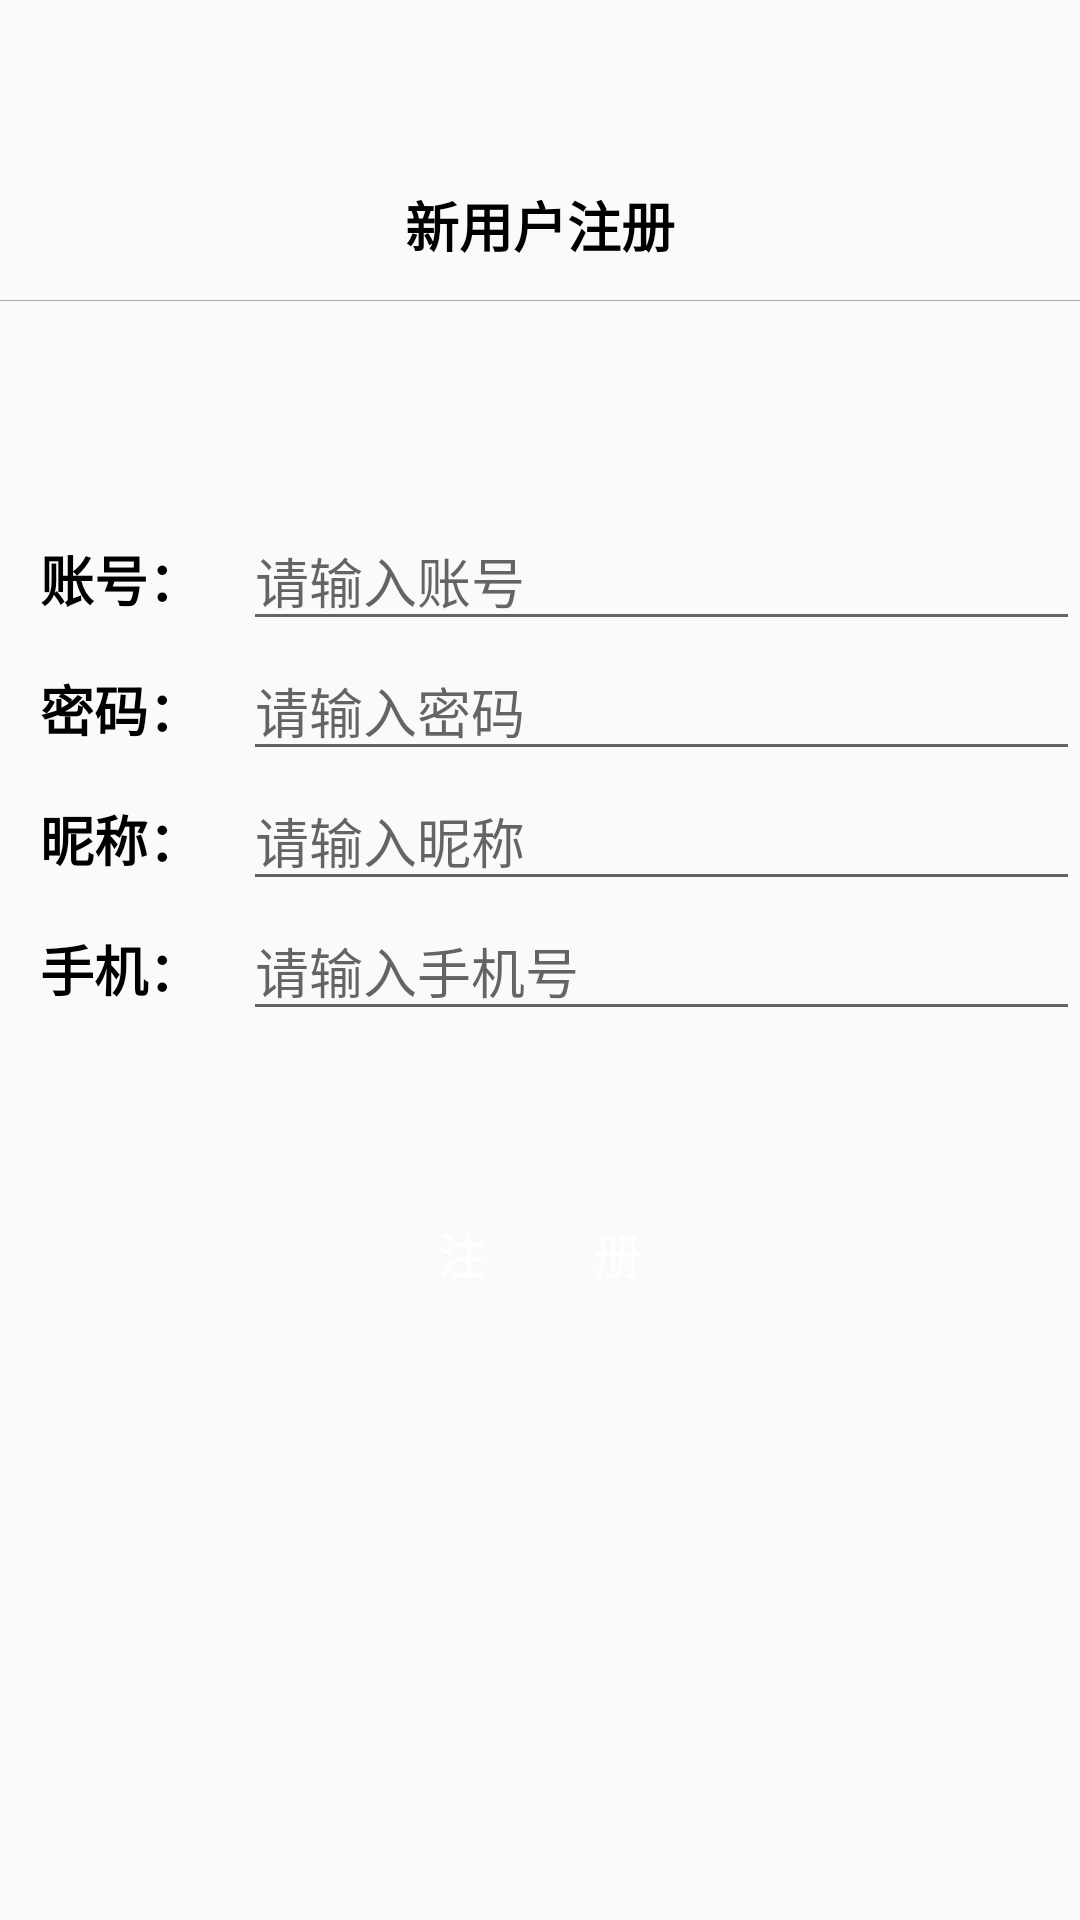

This screen was rendered from an Android layout file. Write that file and the resources it references.
<!-- AndroidManifest.xml: activity theme Theme.Javaee_task.NoActionBar -->
<!-- res/layout/activity_register.xml -->
<?xml version="1.0" encoding="utf-8"?>
<LinearLayout xmlns:android="http://schemas.android.com/apk/res/android"
    xmlns:app="http://schemas.android.com/apk/res-auto"
    xmlns:tools="http://schemas.android.com/tools"
    android:layout_width="match_parent"
    android:layout_height="match_parent"
    android:orientation="vertical"
    tools:context=".RegisterActivity">


    <TextView
        android:id="@+id/reg"
        android:layout_width="200dp"
        android:layout_height="50dp"
        android:layout_gravity="center"
        android:gravity="center"
        android:layout_marginTop="50dp"
        android:text="新用户注册"
        android:textColor="@color/black"
        android:textSize="18sp"
        android:textStyle="bold" />

    <View
        android:id="@+id/view"
        android:layout_width="fill_parent"
        android:layout_height="1px"
        android:background="@android:color/darker_gray"/>


        <LinearLayout
            android:layout_width="match_parent"
            android:layout_height="wrap_content"
            android:layout_marginTop="70dp"
            android:orientation="horizontal">


            <TextView
                android:id="@+id/textView"
                android:layout_width="wrap_content"
                android:layout_height="wrap_content"
                android:layout_weight="1"
                android:textSize="18sp"
                android:textStyle="bold"
                android:textColor="@color/black"
                android:gravity="center"
                android:text="账号：" />

            <EditText
                android:id="@+id/username"
                android:layout_width="wrap_content"
                android:layout_height="wrap_content"
                android:layout_weight="1"
                android:hint="请输入账号"
                android:ems="12"
                android:inputType="textPersonName"
                />
        </LinearLayout>

        <LinearLayout
            android:layout_width="match_parent"
            android:layout_height="wrap_content"
            android:orientation="horizontal">


            <TextView
                android:id="@+id/textView2"
                android:layout_width="wrap_content"
                android:layout_height="wrap_content"
                android:layout_weight="1"
                android:textSize="18sp"
                android:textStyle="bold"
                android:textColor="@color/black"
                android:gravity="center"
                android:text="密码："

                />

            <EditText
                android:id="@+id/password"
                android:layout_width="wrap_content"
                android:layout_height="wrap_content"
                android:layout_weight="1"
                android:hint="请输入密码"
                android:ems="12"
                android:inputType="textPassword"
                />
        </LinearLayout>

        <LinearLayout
            android:layout_width="match_parent"
            android:layout_height="wrap_content"
            android:orientation="horizontal">


            <TextView
                android:id="@+id/textView3"
                android:layout_width="wrap_content"
                android:layout_height="wrap_content"
                android:layout_weight="1"
                android:textSize="18sp"
                android:textStyle="bold"
                android:textColor="@color/black"
                android:gravity="center"
                android:text="昵称：" />

            <EditText
                android:id="@+id/nickname"
                android:layout_width="wrap_content"
                android:layout_height="wrap_content"
                android:layout_weight="1"
                android:hint="请输入昵称"
                android:ems="12"
                android:inputType="textPersonName"
                />
        </LinearLayout>

        <LinearLayout
            android:layout_width="match_parent"
            android:layout_height="wrap_content"
            android:orientation="horizontal">


            <TextView
                android:id="@+id/textView4"
                android:layout_width="wrap_content"
                android:layout_height="wrap_content"
                android:layout_weight="1"
                android:textSize="18sp"
                android:textStyle="bold"
                android:textColor="@color/black"
                android:gravity="center"
                android:text="手机：" />

            <EditText
                android:id="@+id/telephone"
                android:layout_width="wrap_content"
                android:layout_height="wrap_content"
                android:layout_weight="1"
                android:ems="12"
                android:hint="请输入手机号"
                android:inputType="textPersonName"
                />
        </LinearLayout>

        <Button
            android:id="@+id/button"
            android:layout_width="250dp"
            android:layout_height="wrap_content"
            android:layout_gravity="center"
            android:layout_marginTop="50dp"
            android:background="@drawable/btn_select"
            android:onClick="register"
            android:text="注         册"
            android:textColor="@color/white"
            android:textSize="16sp"/>

    </LinearLayout>
<!-- resources referenced by this layout -->
<resources>
  <color name="black">#FF000000</color>
  <color name="white">#FFFFFFFF</color>
  <style name="Theme.Javaee_task.NoActionBar">
          <item name="windowActionBar">false</item>
          <item name="windowNoTitle">true</item>
      </style>
</resources>
